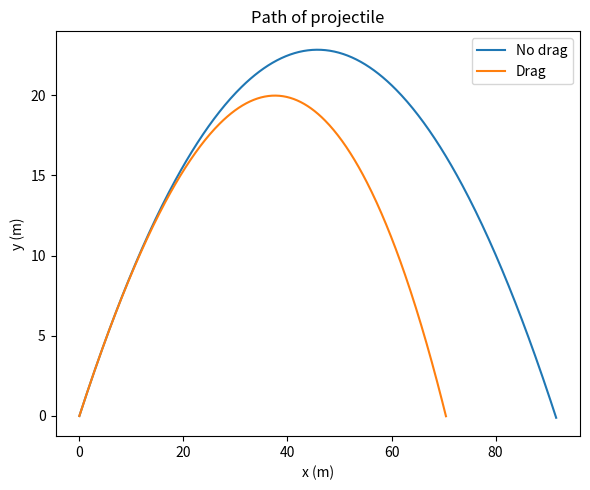
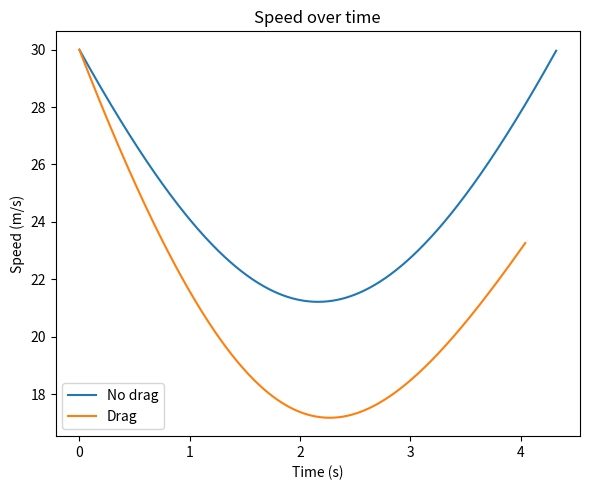

Generate these figures, in order, with matplotlib:
import numpy as np
import matplotlib.pyplot as plt

g = 9.81
k = 0.1
m = 1.0
v0 = 30.0
theta = np.pi / 4
dt = 0.01

# No drag — while loop version
x_nd = np.array([0.0])
y_nd = np.array([0.0])
vx_nd = v0 * np.cos(theta)
vy_nd = v0 * np.sin(theta)
speed_nd = np.array([v0])

while y_nd[-1] >= 0:
    vx_nd = vx_nd                    # no drag → vx constant
    vy_nd = vy_nd - g * dt           # gravity only
    x_nd = np.append(x_nd, x_nd[-1] + vx_nd * dt)
    y_nd = np.append(y_nd, y_nd[-1] + vy_nd * dt)
    speed_nd = np.append(speed_nd, np.sqrt(vx_nd**2 + vy_nd**2))


#Drag - while loop version
x_d = np.array([0.0])
y_d = np.array([0.0])
vx = v0 * np.cos(theta)
vy = v0 * np.sin(theta)
speed_d = np.array([v0])

while y_d[-1] >= 0 :
    vx = vx - (k/m) * vx * dt        # vx reduces every step
    vy = vy - g*dt - (k/m)*vy*dt     # vy has both gravity and drag
    x_d =  np.append(x_d,x_d[-1] + vx*dt)
    y_d = np.append(y_d, y_d[-1] + vy*dt)
    speed_d = np.append(speed_d, np.sqrt(vx**2 + vy**2))


plt.figure(figsize=(6, 5))
plt.plot(x_nd, y_nd, label='No drag')   
plt.plot(x_d, y_d, label = 'Drag')
plt.title('Path of projectile')
plt.xlabel('x (m)')
plt.ylabel('y (m)')
plt.legend()
plt.tight_layout()
plt.savefig('projectile_path.png', dpi=150)
plt.show()


t_nd = np.arange(len(speed_nd)) * dt
t_d  = np.arange(len(speed_d))  * dt

plt.figure(figsize=(6, 5))
plt.plot(t_nd, speed_nd, label='No drag')
plt.plot(t_d,  speed_d,  label='Drag')
plt.title('Speed over time')
plt.xlabel('Time (s)')
plt.ylabel('Speed (m/s)')
plt.legend()
plt.tight_layout()
plt.savefig('speed_plot.png', dpi=150)
plt.show()


print("No drag — max height:", round(np.max(y_nd), 2), "m")
print("No drag — range:     ", round(np.max(x_nd), 2), "m")
print("Drag   — max height:", round(np.max(y_d), 2), "m")
print("Drag   — range:     ", round(np.max(x_d), 2), "m")
